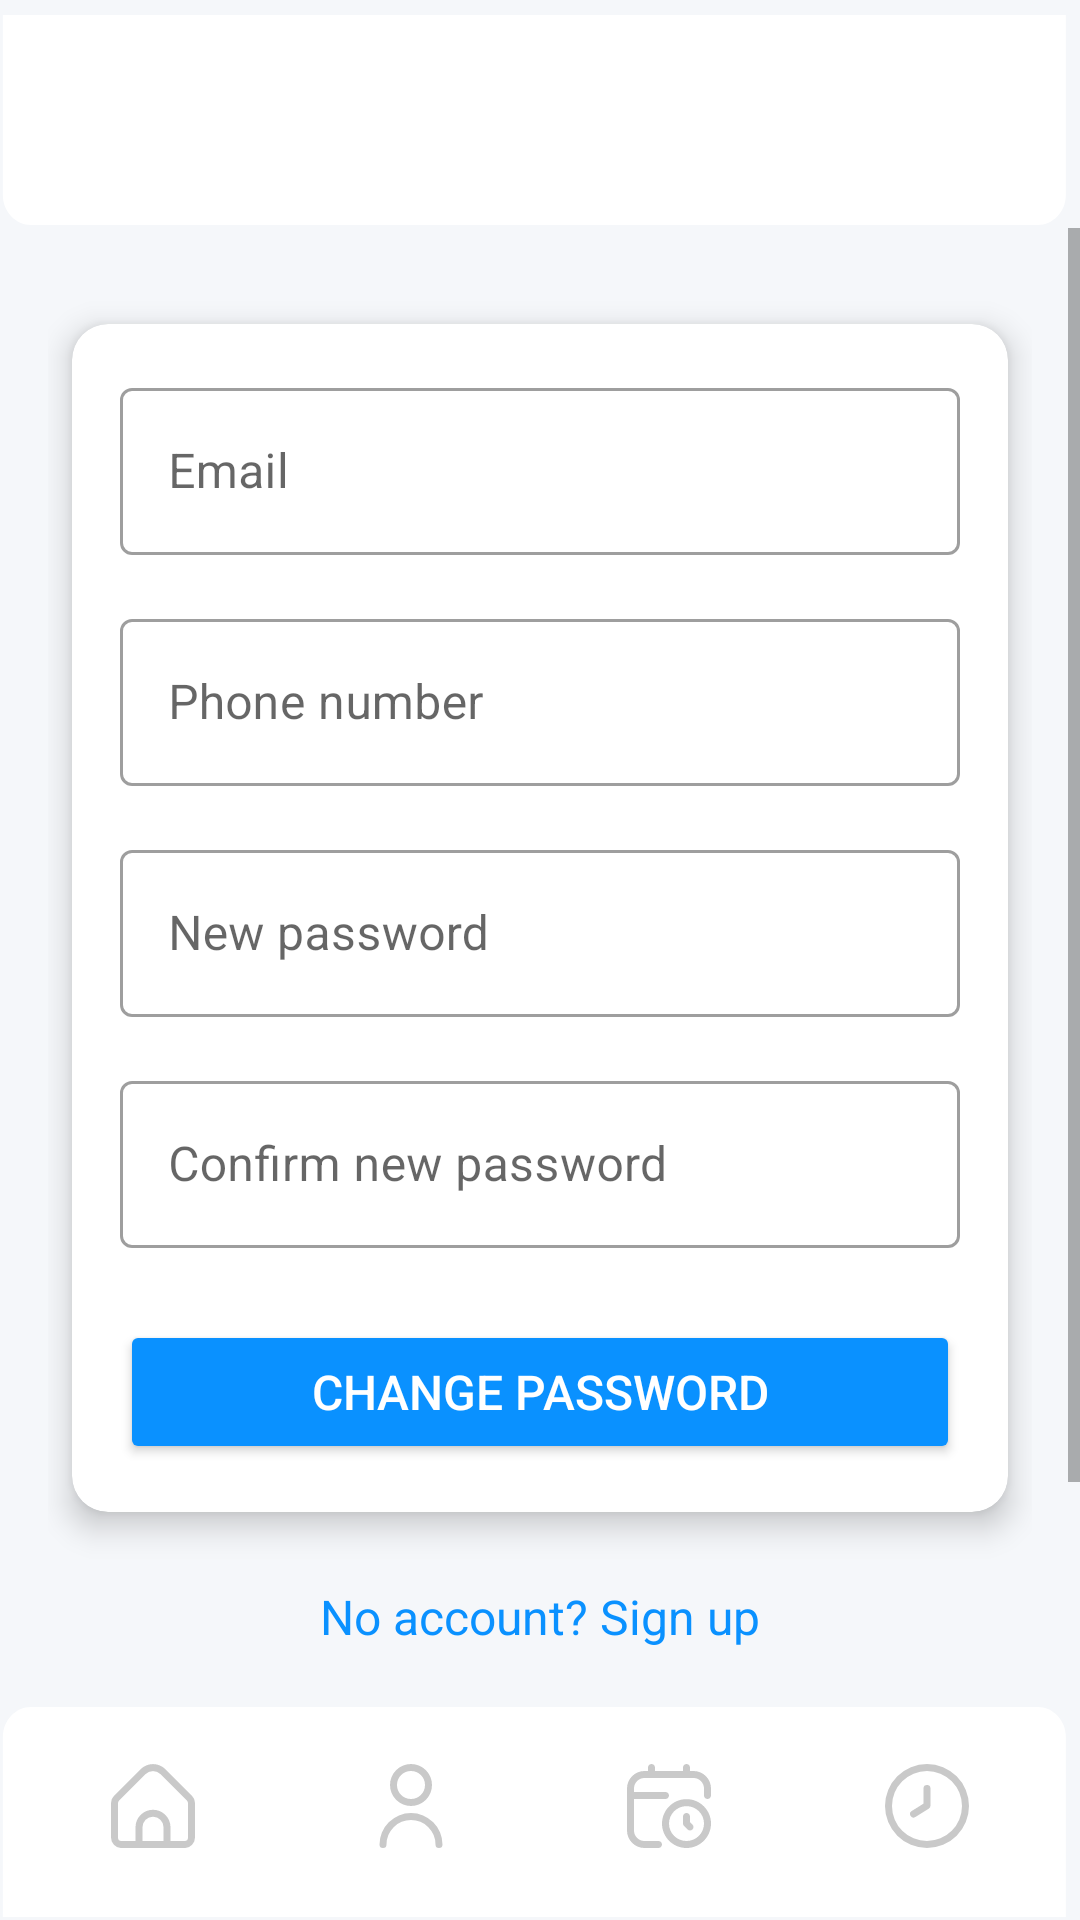

Produce the Android XML layout that renders to this screen, including the resource entries it uses.
<!-- AndroidManifest.xml: application theme Theme.AviaAppMobile -->
<!-- res/layout/activity_password_change.xml -->
<?xml version="1.0" encoding="utf-8"?>
<androidx.constraintlayout.widget.ConstraintLayout
    xmlns:android="http://schemas.android.com/apk/res/android"
    xmlns:app="http://schemas.android.com/apk/res-auto"
    xmlns:tools="http://schemas.android.com/tools"
    android:id="@+id/main"
    android:layout_width="match_parent"
    android:layout_height="match_parent"
    android:background="@color/light_gray"
    tools:context=".PasswordChangeActivity">

    <include
        android:id="@+id/toolbar"
        layout="@layout/toolbar"
        android:layout_width="match_parent"
        android:layout_height="wrap_content"
        app:layout_constraintTop_toTopOf="parent" />

    <ScrollView
        android:layout_width="match_parent"
        android:layout_height="0dp"
        android:fillViewport="true"
        app:layout_constraintTop_toBottomOf="@id/toolbar"
        app:layout_constraintBottom_toTopOf="@id/bottom_nav_bar">

        <LinearLayout
            android:layout_width="match_parent"
            android:layout_height="wrap_content"
            android:orientation="vertical"
            android:padding="16dp"
            android:gravity="center_horizontal">

            
            <androidx.cardview.widget.CardView
                android:layout_width="match_parent"
                android:layout_height="wrap_content"
                app:cardCornerRadius="12dp"
                app:cardElevation="6dp"
                app:cardBackgroundColor="@android:color/white"
                android:layout_marginHorizontal="8dp"
                android:layout_marginTop="16dp"
                android:layout_marginBottom="16dp">

                <androidx.constraintlayout.widget.ConstraintLayout
                    android:layout_width="match_parent"
                    android:layout_height="wrap_content"
                    android:padding="16dp">

                    
                    <com.google.android.material.textfield.TextInputLayout
                        android:id="@+id/email_layout"
                        android:layout_width="match_parent"
                        android:layout_height="wrap_content"
                        android:hint="Email"
                        app:layout_constraintTop_toTopOf="parent"
                        app:layout_constraintStart_toStartOf="parent"
                        style="@style/Widget.MaterialComponents.TextInputLayout.OutlinedBox">

                        <com.google.android.material.textfield.TextInputEditText
                            android:id="@+id/email_input"
                            android:layout_width="match_parent"
                            android:layout_height="wrap_content"
                            android:inputType="textEmailAddress"
                            android:textColor="@color/black"
                            android:textSize="16sp" />
                    </com.google.android.material.textfield.TextInputLayout>

                    
                    <com.google.android.material.textfield.TextInputLayout
                        android:id="@+id/phone_layout"
                        android:layout_width="match_parent"
                        android:layout_height="wrap_content"
                        android:hint="Phone number"
                        app:layout_constraintTop_toBottomOf="@id/email_layout"
                        app:layout_constraintStart_toStartOf="parent"
                        android:layout_marginTop="16dp"
                        style="@style/Widget.MaterialComponents.TextInputLayout.OutlinedBox">

                        <com.google.android.material.textfield.TextInputEditText
                            android:id="@+id/phone_input"
                            android:layout_width="match_parent"
                            android:layout_height="wrap_content"
                            android:inputType="phone"
                            android:textColor="@color/black"
                            android:textSize="16sp" />
                    </com.google.android.material.textfield.TextInputLayout>

                    
                    <com.google.android.material.textfield.TextInputLayout
                        android:id="@+id/new_password_layout"
                        android:layout_width="match_parent"
                        android:layout_height="wrap_content"
                        android:hint="New password"
                        app:layout_constraintTop_toBottomOf="@id/phone_layout"
                        app:layout_constraintStart_toStartOf="parent"
                        android:layout_marginTop="16dp"
                        style="@style/Widget.MaterialComponents.TextInputLayout.OutlinedBox">

                        <com.google.android.material.textfield.TextInputEditText
                            android:id="@+id/new_password_input"
                            android:layout_width="match_parent"
                            android:layout_height="wrap_content"
                            android:inputType="textPassword"
                            android:textColor="@color/black"
                            android:textSize="16sp" />
                    </com.google.android.material.textfield.TextInputLayout>

                    
                    <com.google.android.material.textfield.TextInputLayout
                        android:id="@+id/confirm_password_layout"
                        android:layout_width="match_parent"
                        android:layout_height="wrap_content"
                        android:hint="Confirm new password"
                        app:layout_constraintTop_toBottomOf="@id/new_password_layout"
                        app:layout_constraintStart_toStartOf="parent"
                        android:layout_marginTop="16dp"
                        style="@style/Widget.MaterialComponents.TextInputLayout.OutlinedBox">

                        <com.google.android.material.textfield.TextInputEditText
                            android:id="@+id/confirm_password_input"
                            android:layout_width="match_parent"
                            android:layout_height="wrap_content"
                            android:inputType="textPassword"
                            android:textColor="@color/black"
                            android:textSize="16sp" />
                    </com.google.android.material.textfield.TextInputLayout>

                    
                    <Button
                        android:id="@+id/change_password_button"
                        android:layout_width="match_parent"
                        android:layout_height="48dp"
                        android:text="Change password"
                        android:textSize="16sp"
                        android:textColor="@color/white"
                        android:backgroundTint="@color/light_blue"
                        app:layout_constraintTop_toBottomOf="@id/confirm_password_layout"
                        app:layout_constraintStart_toStartOf="parent"
                        android:layout_marginTop="24dp"
                        app:cornerRadius="8dp" />

                </androidx.constraintlayout.widget.ConstraintLayout>
            </androidx.cardview.widget.CardView>

            
            <TextView
                android:id="@+id/register_link"
                android:layout_width="wrap_content"
                android:layout_height="wrap_content"
                android:text="No account? Sign up"
                android:textSize="16sp"
                android:textColor="@color/light_blue"
                android:layout_marginBottom="16dp"
                android:padding="8dp"
                android:clickable="true"
                android:focusable="true"/>

            <LinearLayout
                android:layout_width="match_parent"
                android:layout_height="56dp" />
        </LinearLayout>
    </ScrollView>

    <include
        android:id="@+id/bottom_nav_bar"
        layout="@layout/bottom_nav_bar"
        android:layout_width="match_parent"
        android:layout_height="wrap_content"
        app:layout_constraintBottom_toBottomOf="parent" />
</androidx.constraintlayout.widget.ConstraintLayout>
<!-- res/layout/toolbar.xml (included above) -->
<?xml version="1.0" encoding="utf-8"?>
<androidx.appcompat.widget.Toolbar
    xmlns:android="http://schemas.android.com/apk/res/android"
    android:id="@+id/toolbar"
    android:layout_width="match_parent"
    android:layout_height="wrap_content"
    android:background="@drawable/toolbar2"
    android:elevation="4dp">

    <TextView
        android:id="@+id/toolbar_title"
        android:layout_width="match_parent"
        android:layout_height="wrap_content"
        android:gravity="center"
        android:textSize="24sp"
        android:textStyle="bold"
        android:textColor="@color/black" />

</androidx.appcompat.widget.Toolbar>
<!-- res/layout/bottom_nav_bar.xml (included above) -->
<?xml version="1.0" encoding="utf-8"?>
<LinearLayout xmlns:android="http://schemas.android.com/apk/res/android"
    xmlns:tools="http://schemas.android.com/tools"
    android:id="@+id/bottom_nav_bar"
    android:layout_width="match_parent"
    android:layout_height="wrap_content"
    android:orientation="horizontal"
    android:layout_gravity="bottom"
    android:background="@drawable/toolbar"
    android:padding="8dp">

    
    <ImageButton
        android:id="@+id/nav_home"
        android:layout_width="0dp"
        android:layout_height="48dp"
        android:layout_weight="1"
        android:backgroundTint="@color/white"
        android:scaleType="centerInside"
        android:layout_gravity="center"
        android:src="@drawable/home_selector"
        tools:ignore="ContentDescription">
    </ImageButton>

    
    <ImageButton
        android:id="@+id/nav_login"
        android:layout_width="0dp"
        android:layout_height="48dp"
        android:layout_weight="1"
        android:layout_gravity="center"
        android:backgroundTint="@color/white"
        android:scaleType="centerInside"
        android:src="@drawable/user_selector"
        tools:ignore="ContentDescription"/>

    
    <ImageButton
        android:id="@+id/nav_bookings"
        android:layout_width="0dp"
        android:layout_height="48dp"
        android:layout_weight="1"
        android:layout_gravity="center"
        android:backgroundTint="@color/white"
        android:scaleType="centerInside"
        android:src="@drawable/calendar_clock_selector"
        tools:ignore="ContentDescription"/>

    
    <ImageButton
        android:id="@+id/nav_history"
        android:layout_width="0dp"
        android:layout_height="48dp"
        android:layout_weight="1"
        android:layout_gravity="center"
        android:backgroundTint="@color/white"
        android:scaleType="centerInside"
        android:src="@drawable/clock_selector"
        tools:ignore="ContentDescription"/>
</LinearLayout>
<!-- resources referenced by this layout -->
<resources>
  <color name="black">#000000</color>
  <color name="light_blue">#0A91FF</color>
  <color name="light_gray">#f5f7fa</color>
  <color name="white">#FFFFFF</color>
  <!-- drawable calendar_clock_selector (drawable) -->
  <?xml version="1.0" encoding="utf-8"?>
  <selector xmlns:android="http://schemas.android.com/apk/res/android">
      <item android:drawable="@drawable/calendar_clock_active" android:state_selected="true" />
      <item android:drawable="@drawable/calendar_clock_inactive" />
  </selector>
  <!-- drawable clock_selector (drawable) -->
  <?xml version="1.0" encoding="utf-8"?>
  <selector xmlns:android="http://schemas.android.com/apk/res/android">
      <item android:drawable="@drawable/clock_active" android:state_selected="true" />
      <item android:drawable="@drawable/clock_inactive" />
  </selector>
  <!-- drawable home_selector (drawable) -->
  <?xml version="1.0" encoding="utf-8"?>
  <selector xmlns:android="http://schemas.android.com/apk/res/android">
      <item android:drawable="@drawable/home_active" android:state_selected="true" />
      <item android:drawable="@drawable/home_inactive" />
  </selector>
  <!-- drawable toolbar (drawable) -->
  <vector xmlns:android="http://schemas.android.com/apk/res/android"
      android:width="381dp"
      android:height="76dp"
      android:viewportWidth="381"
      android:viewportHeight="76">
    <path
        android:pathData="M1,15C1,9.48 5.48,5 11,5H366C371.52,5 376,9.48 376,15V75H1V15Z"
        android:fillColor="#ffffff"/>
  </vector>
  <!-- drawable toolbar2 (drawable) -->
  <vector xmlns:android="http://schemas.android.com/apk/res/android"
      android:width="381dp"
      android:height="76dp"
      android:viewportWidth="381"
      android:viewportHeight="76">
    <path
        android:pathData="M376,65C376,70.52 371.52,75 366,75H11C5.48,75 1,70.52 1,65V5H376V65Z"
        android:fillColor="#ffffff"/>
  </vector>
  <!-- drawable user_selector (drawable) -->
  <?xml version="1.0" encoding="utf-8"?>
  <selector xmlns:android="http://schemas.android.com/apk/res/android">
      <item android:drawable="@drawable/user_active" android:state_selected="true" />
      <item android:drawable="@drawable/user_inactive" />
  </selector>
  <!-- drawable user_active (drawable) -->
  <vector xmlns:android="http://schemas.android.com/apk/res/android"
      android:width="512dp"
      android:height="512dp"
      android:viewportWidth="24"
      android:viewportHeight="24">
    <path
        android:fillColor="@color/blue"
        android:pathData="M12,12A6,6 0,1 0,6 6,6.006 6.006,0 0,0 12,12ZM12,2A4,4 0,1 1,8 6,4 4,0 0,1 12,2Z"/>
    <path
        android:fillColor="@color/blue"
        android:pathData="M12,14a9.01,9.01 0,0 0,-9 9,1 1,0 0,0 2,0 7,7 0,0 1,14 0,1 1,0 0,0 2,0A9.01,9.01 0,0 0,12 14Z"/>
  </vector>
  <!-- drawable user_inactive (drawable) -->
  <vector xmlns:android="http://schemas.android.com/apk/res/android"
      android:width="512dp"
      android:height="512dp"
      android:viewportWidth="24"
      android:viewportHeight="24">
    <path
        android:fillColor="@color/gray"
        android:pathData="M12,12A6,6 0,1 0,6 6,6.006 6.006,0 0,0 12,12ZM12,2A4,4 0,1 1,8 6,4 4,0 0,1 12,2Z"/>
    <path
        android:fillColor="@color/gray"
        android:pathData="M12,14a9.01,9.01 0,0 0,-9 9,1 1,0 0,0 2,0 7,7 0,0 1,14 0,1 1,0 0,0 2,0A9.01,9.01 0,0 0,12 14Z"/>
  </vector>
  <color name="blue">#396AFC</color>
  <color name="teal_200">#03DAC5</color>
  <color name="teal_700">#018786</color>
  <color name="gray">#C9C9C9</color>
</resources>
